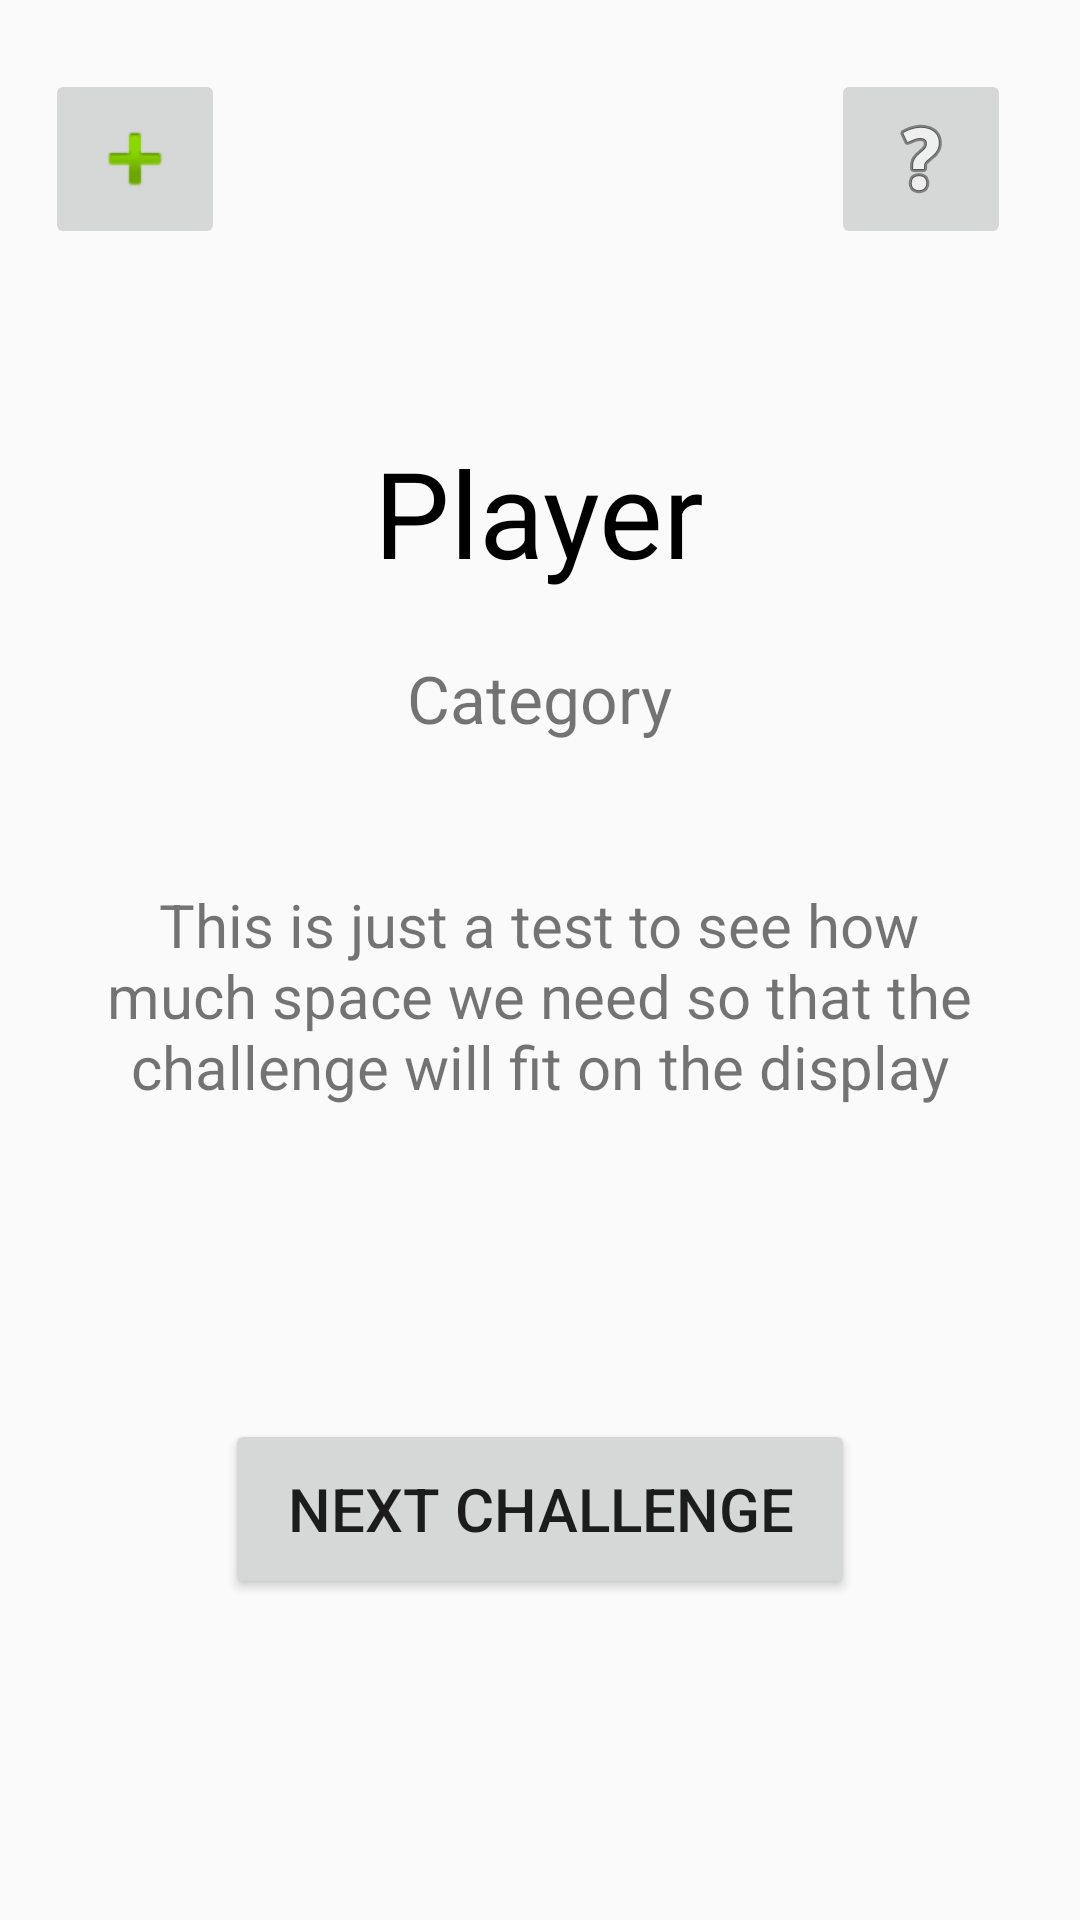

Here is an Android app screen rendered from its layout file. Give the layout XML and the strings, colors and styles it references.
<!-- AndroidManifest.xml: application theme Theme.AppCompat.Light.NoActionBar -->
<!-- res/layout/activity_challenge_without_point.xml -->
<?xml version="1.0" encoding="utf-8"?>
<android.support.constraint.ConstraintLayout xmlns:android="http://schemas.android.com/apk/res/android"
    xmlns:app="http://schemas.android.com/apk/res-auto"
    xmlns:tools="http://schemas.android.com/tools"
    android:layout_width="match_parent"
    android:layout_height="match_parent"
    tools:context=".ChallengeWithoutPointActivity">

    <RelativeLayout
        android:layout_width="match_parent"
        android:layout_height="match_parent">


        <TextView
            android:id="@+id/textViewChallengeWithoutPoint"
            android:layout_width="319dp"
            android:layout_height="112dp"
            android:layout_alignParentBottom="true"
            android:layout_centerHorizontal="true"
            android:layout_marginBottom="252dp"
            android:gravity="center"
            android:text="This is just a test to see how much space we need so that the challenge will fit on the display"
            android:textAlignment="center"
            android:textSize="20sp" />


        <Button
            android:id="@+id/nextButtonWithoutPoint"
            android:layout_width="210dp"
            android:layout_height="60dp"
            android:layout_alignParentBottom="true"
            android:layout_centerHorizontal="true"
            android:layout_marginBottom="107dp"
            android:onClick="nextButtonWithoutPoint"
            android:text="Next Challenge"
            android:textSize="20sp" />

        <TextView
            android:id="@+id/challengeCategory"
            android:layout_width="wrap_content"
            android:layout_height="wrap_content"
            android:layout_alignParentTop="true"
            android:layout_centerHorizontal="true"
            android:layout_marginTop="218dp"
            android:text="Category"
            android:textSize="22sp" />

        <TextView
            android:id="@+id/textViewPlayerChallengeWithoutPoint"
            android:layout_width="wrap_content"
            android:layout_height="wrap_content"
            android:layout_alignParentTop="true"
            android:layout_centerHorizontal="true"
            android:layout_marginTop="144dp"
            android:gravity="center"
            android:text="Player"
            android:textColor="#000000"
            android:textSize="40sp" />


        <ImageButton
            android:id="@+id/challengeInstructionButton"
            android:layout_width="60dp"
            android:layout_height="60dp"
            android:layout_alignParentEnd="true"
            android:layout_alignParentRight="true"
            android:layout_alignParentTop="true"
            android:layout_marginEnd="23dp"
            android:layout_marginRight="23dp"
            android:layout_marginTop="23dp"
            android:onClick="challengeInstructionPage"
            app:srcCompat="@android:drawable/ic_menu_help" />

        <ImageButton
            android:id="@+id/optionsDuringGameButton"
            android:layout_width="60dp"
            android:layout_height="60dp"
            android:layout_alignParentStart="true"
            android:layout_alignParentLeft="true"
            android:layout_marginStart="15dp"
            android:layout_marginTop="23dp"
            android:layout_marginLeft="23dp"
            android:onClick="optionsDuringGamePage"
            app:srcCompat="@android:drawable/ic_input_add" />

    </RelativeLayout>
</android.support.constraint.ConstraintLayout>
<!-- resources referenced by this layout -->
<resources>

</resources>
